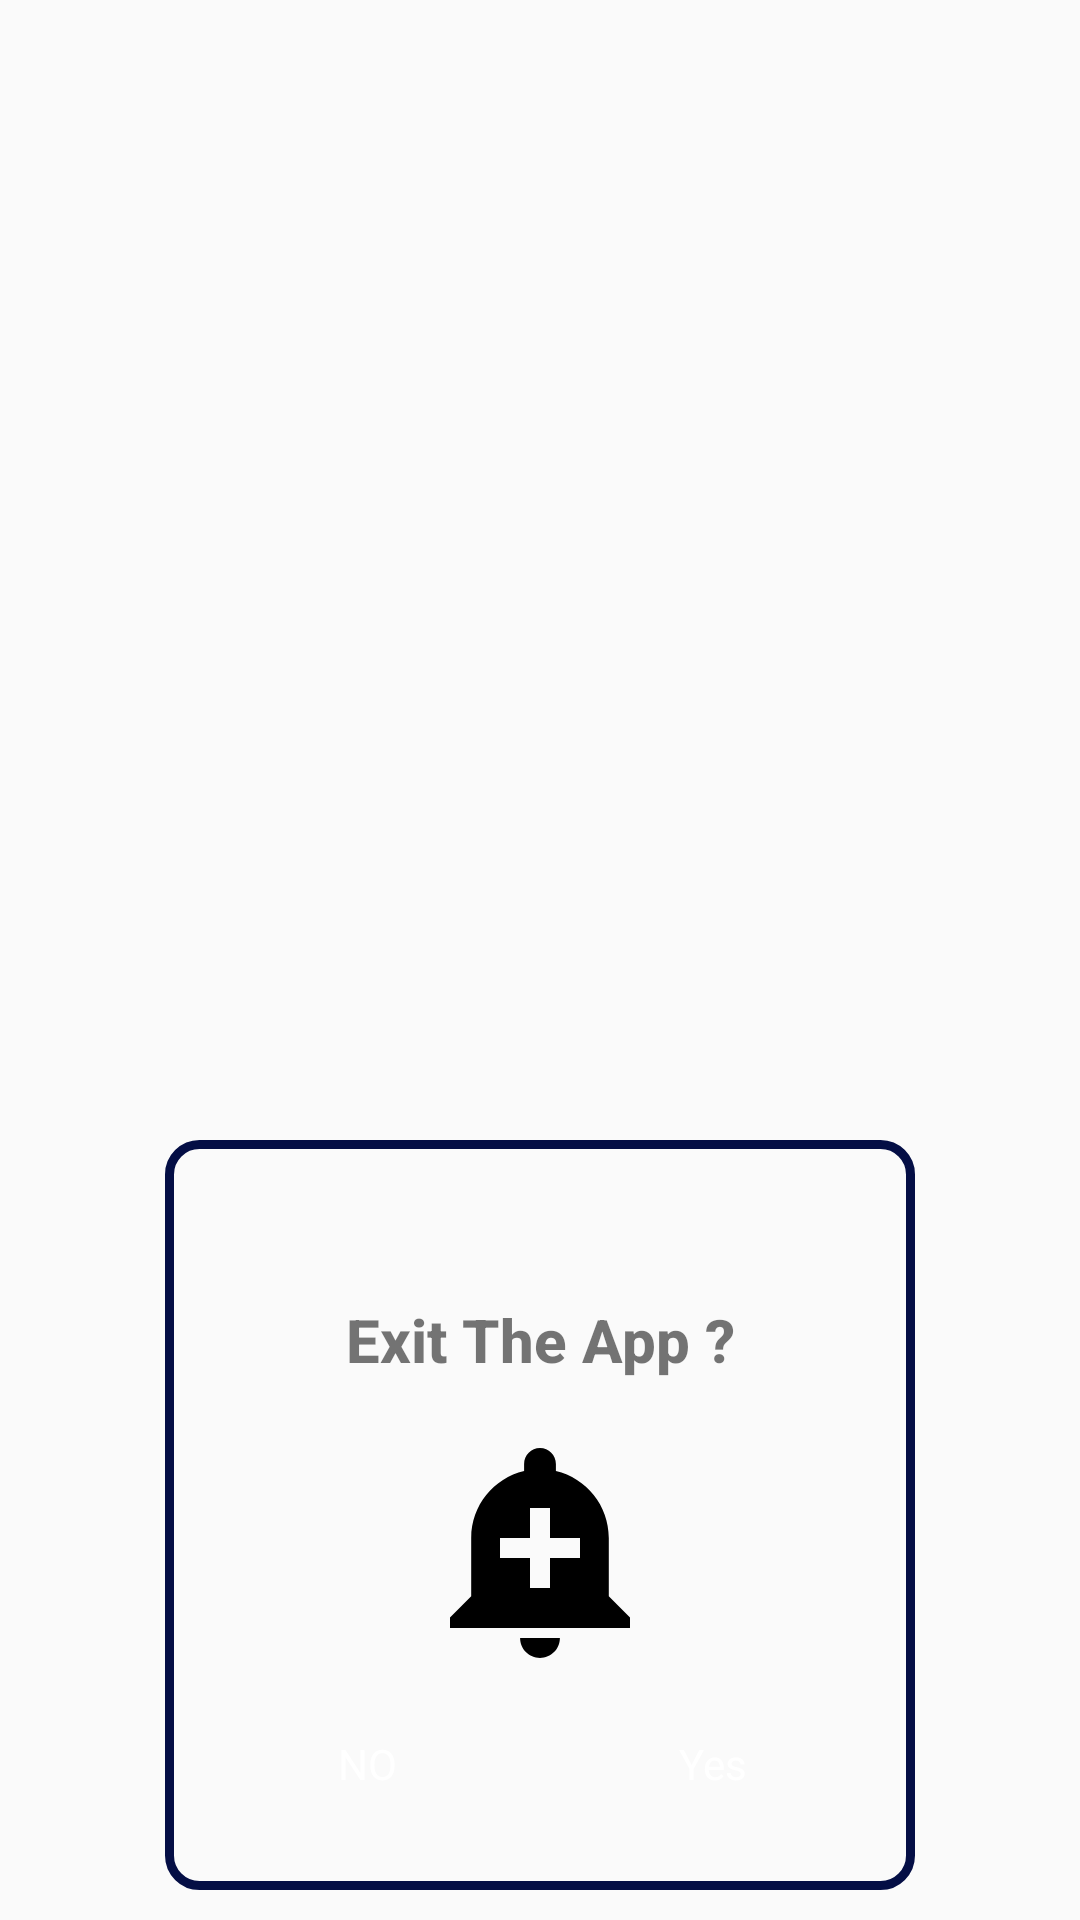

Reconstruct the res/layout file that produces this screen, plus the resources it refers to.
<!-- AndroidManifest.xml: application theme Theme.TicTacGameRobot -->
<!-- res/layout/custom_exit_dialog.xml -->
<?xml version="1.0" encoding="utf-8"?>
<LinearLayout xmlns:android="http://schemas.android.com/apk/res/android"
    android:id="@+id/bottom_sheet_exit_linear"
    android:layout_width="match_parent"
    android:layout_height="match_parent"
    android:background="@drawable/card_round"
    android:gravity="center|bottom"
    android:orientation="vertical">

    <LinearLayout
        android:layout_width="250dp"
        android:layout_height="250dp"
        android:layout_margin="10dp"
        android:background="@drawable/boder"
        android:gravity="center|bottom"
        android:orientation="vertical"
        android:padding="10dp">

        
        <TextView
            android:layout_width="match_parent"
            android:layout_height="wrap_content"
            android:layout_gravity="center"
            android:layout_marginTop="00dp"
            android:fontFamily="sans-serif-medium"
            android:gravity="center"
            android:text="Exit The App ?"
            android:textSize="20dp"
            android:textStyle="bold" />

        
        <ImageView
            android:layout_width="match_parent"
            android:layout_height="80dp"
            android:layout_marginTop="16dp"
            android:src="@drawable/baseline_add_alert_24" />

        <LinearLayout
            android:layout_width="match_parent"
            android:layout_height="wrap_content"
            android:layout_marginTop="0dp"
            android:orientation="horizontal"
            android:weightSum="2">

            
            <TextView
                android:id="@+id/textViewNo"
                android:layout_width="match_parent"
                android:layout_height="48dp"
                android:layout_gravity="center"
                android:layout_margin="8dp"
                android:layout_weight="1"
                android:background="@drawable/card_round"
                android:backgroundTint="#2196F3"
                android:elevation="8dp"
                android:gravity="center"
                android:text="NO"
                android:textColor="@color/white" />

            
            <TextView
                android:id="@+id/textViewYes"
                android:layout_width="match_parent"
                android:layout_height="48dp"
                android:layout_gravity="center"
                android:layout_margin="8dp"
                android:layout_weight="1"
                android:background="@drawable/card_round"
                android:backgroundTint="#FD0001"
                android:elevation="8dp"
                android:gravity="center"
                android:text="Yes"
                android:textColor="@color/white" />

        </LinearLayout>

    </LinearLayout>

</LinearLayout>
<!-- resources referenced by this layout -->
<resources>
  <color name="white">#FFFFFFFF</color>
  <!-- drawable baseline_add_alert_24 (drawable) -->
  <vector xmlns:android="http://schemas.android.com/apk/res/android"
      android:width="24dp"
      android:height="24dp"
      android:tint="#000000"
      android:viewportWidth="24"
      android:viewportHeight="24">
      <path
          android:fillColor="@android:color/white"
          android:pathData="M10.01,21.01c0,1.1 0.89,1.99 1.99,1.99s1.99,-0.89 1.99,-1.99h-3.98zM18.88,16.82L18.88,11c0,-3.25 -2.25,-5.97 -5.29,-6.69v-0.72C13.59,2.71 12.88,2 12,2s-1.59,0.71 -1.59,1.59v0.72C7.37,5.03 5.12,7.75 5.12,11v5.82L3,18.94L3,20h18v-1.06l-2.12,-2.12zM16,13.01h-3v3h-2v-3L8,13.01L8,11h3L11,8h2v3h3v2.01z" />
  </vector>
  <!-- drawable boder (drawable) -->
  <?xml version="1.0" encoding="utf-8"?>
  <shape xmlns:android="http://schemas.android.com/apk/res/android">
  
      <corners android:radius="10dp" />
      <stroke
          android:width="3dp"
          android:color="#040E45" />
  
  
  </shape>
  <style name="Theme.TicTacGameRobot" parent="Theme.AppCompat.DayNight.NoActionBar">
          
          <item name="colorPrimary">@color/purple_500</item>
          <item name="colorPrimaryVariant">@color/black</item>
          <item name="colorOnPrimary">@color/white</item>
          
          <item name="colorSecondary">@color/teal_200</item>
          <item name="colorSecondaryVariant">@color/teal_700</item>
          <item name="colorOnSecondary">@color/black</item>
          
          <item name="android:statusBarColor">?attr/colorPrimaryVariant</item>
          
      </style>
  <color name="purple_500">#FF6200EE</color>
  <color name="black">#FF000000</color>
  <color name="teal_200">#FF03DAC5</color>
  <color name="teal_700">#FF018786</color>
</resources>
